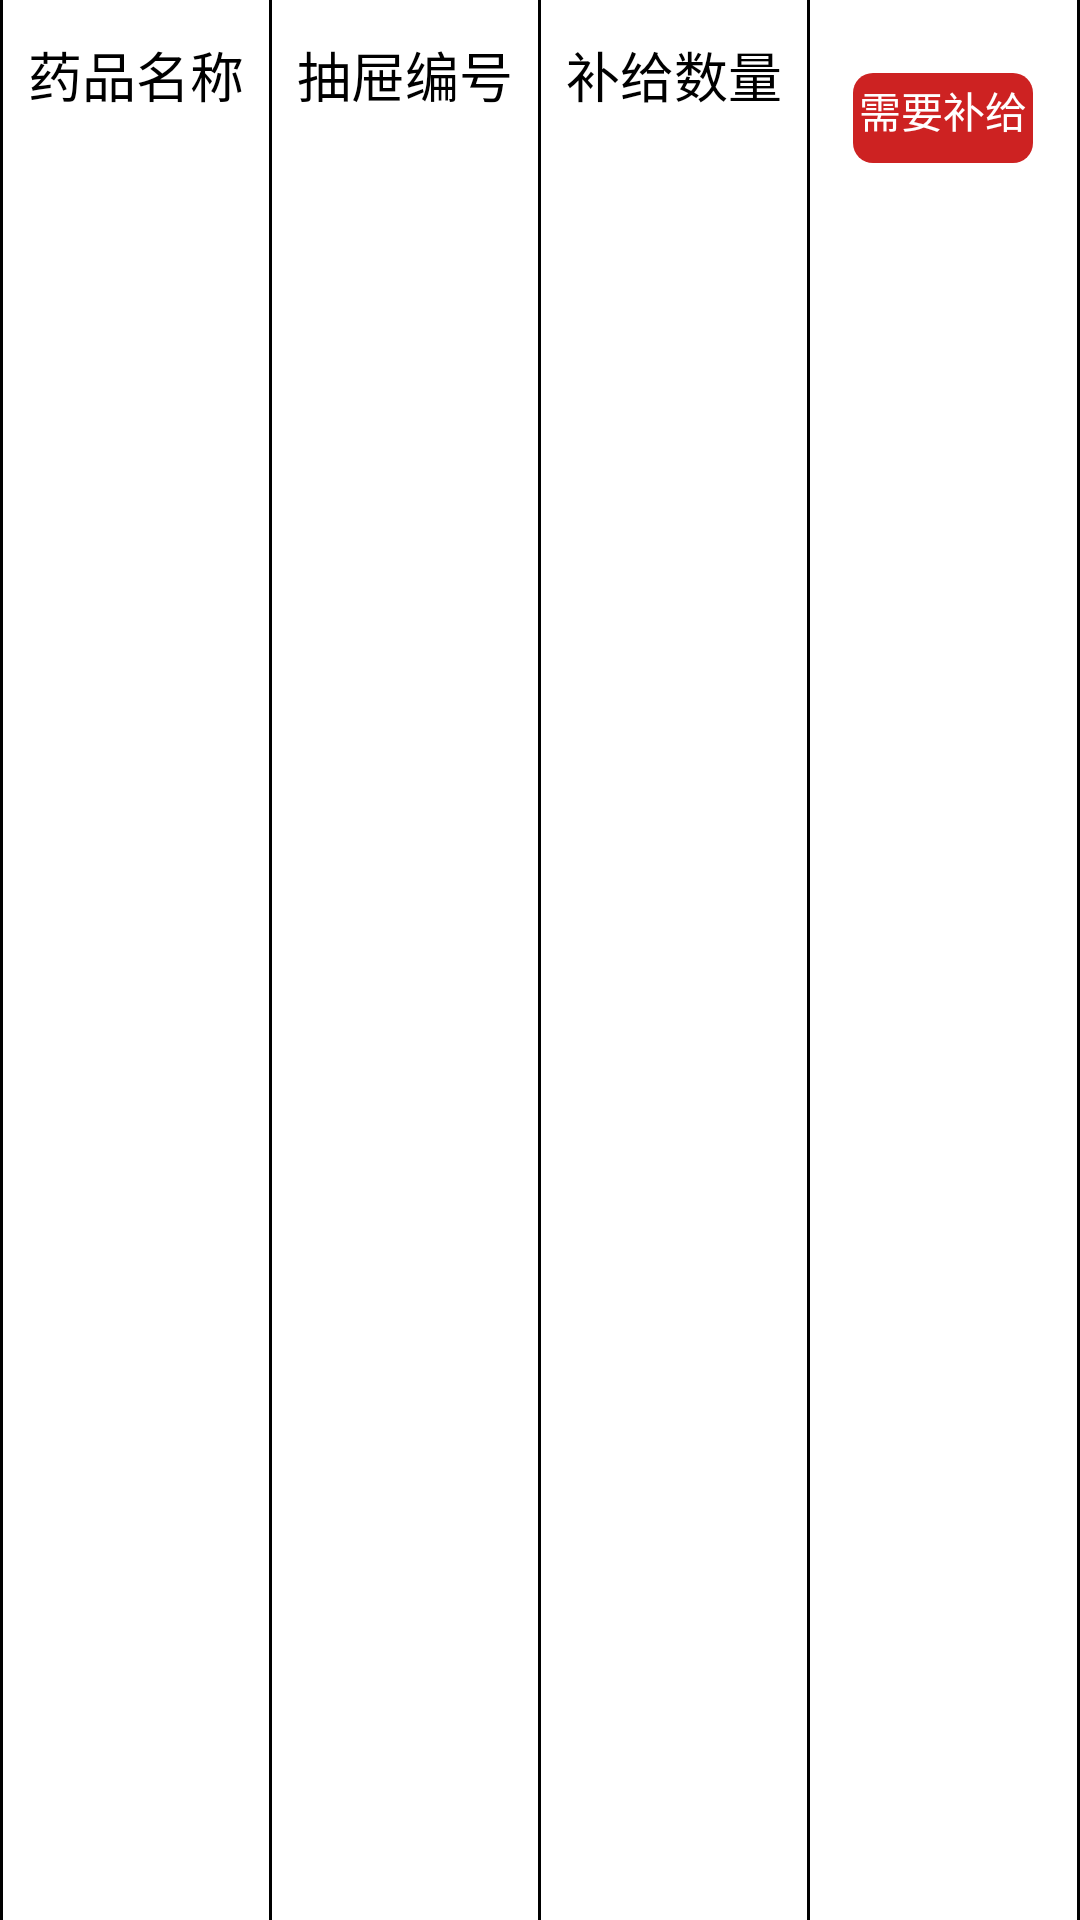

Produce the Android XML layout that renders to this screen, including the resource entries it uses.
<!-- AndroidManifest.xml: application theme AppTheme -->
<!-- res/layout/lv_item_medicine_supply.xml -->
<?xml version="1.0" encoding="utf-8"?>
<LinearLayout xmlns:android="http://schemas.android.com/apk/res/android"
    android:layout_width="match_parent"
    android:layout_height="match_parent"
    android:orientation="horizontal">

    <View
        android:layout_width="1dp"
        android:layout_height="fill_parent"
        android:background="#000000"
        android:visibility="visible" />

    <TextView
        android:id="@+id/medicine_name"
        android:layout_width="0dp"
        android:layout_weight="1"
        android:layout_height="50dp"
        android:textColor="#000000"
        android:gravity="center"
        android:textSize="18sp"
        android:text="药品名称"/>

    <View
        android:layout_width="1dp"
        android:layout_height="fill_parent"
        android:background="#000000"
        android:visibility="visible" />

    <TextView
        android:id="@+id/drawer_id"
        android:layout_width="0dp"
        android:layout_weight="1"
        android:layout_height="50dp"
        android:textColor="#000000"
        android:gravity="center"
        android:textSize="18sp"
        android:text="抽屉编号"/>

    <View
        android:layout_width="1dp"
        android:layout_height="fill_parent"
        android:background="#000000"
        android:visibility="visible" />

    <TextView
        android:id="@+id/supply_num"
        android:layout_width="0dp"
        android:layout_weight="1"
        android:layout_height="50dp"
        android:textColor="#000000"
        android:gravity="center"
        android:textSize="18sp"
        android:text="补给数量"/>

    <View
        android:layout_width="1dp"
        android:layout_height="fill_parent"
        android:background="#000000"
        android:visibility="visible" />

    <RelativeLayout
        android:layout_width="0dp"
        android:layout_height="50dp"
        android:layout_weight="1">

        <Button
            android:id="@+id/supply"
            android:layout_width="wrap_content"
            android:layout_height="30dp"
            style="@style/common_button_style"
            android:layout_centerInParent="true"
            android:textSize="14sp"
            android:padding="2dp"
            android:text="需要补给"/>

        <TextView
            android:id="@+id/display"
            android:layout_width="match_parent"
            android:layout_height="match_parent"
            android:textColor="#000000"
            android:gravity="center"
            android:textSize="18sp"
            android:visibility="gone"
            android:text="显示"/>

    </RelativeLayout>


    <View
        android:layout_width="1dp"
        android:layout_height="fill_parent"
        android:background="#000000"
        android:visibility="visible" />

</LinearLayout>
<!-- resources referenced by this layout -->
<resources>
  <style name="common_button_style">
       <item name="android:layout_width">match_parent</item>
     <item name="android:layout_height">40dp</item>
      <item name="android:background">@drawable/selector_red_corners_button</item>
     <item name="android:padding">6.0dip</item>
      <item name="android:textColor">@android:color/white</item>
      <item name="android:textSize">18sp</item>
      <item name="android:layout_gravity">center_horizontal</item>
  
    </style>
  <style name="AppTheme" parent="AppTheme">
          
          <item name="android:windowActionBar">false</item>
          <item name="android:windowNoTitle">true</item>
      </style>
  <!-- drawable selector_red_corners_button (drawable) -->
  <?xml version="1.0" encoding="utf-8"?>
  <selector
      xmlns:android="http://schemas.android.com/apk/res/android">
       <item android:state_pressed="true"
           android:drawable="@drawable/shape_red_corners_button_pressed" />
       <item android:state_pressed="false"
           android:drawable="@drawable/shape_red_corners_button" />
  </selector>
  <!-- drawable shape_red_corners_button_pressed (drawable) -->
  <?xml version="1.0" encoding="utf-8"?>
  <shape
    xmlns:android="http://schemas.android.com/apk/res/android">
      <corners android:radius="20.0px" />
    <solid android:color="#ffb52121" />
  </shape>
  <!-- drawable shape_red_corners_button (drawable) -->
  <?xml version="1.0" encoding="utf-8"?>
  <shape
       xmlns:android="http://schemas.android.com/apk/res/android">
       <corners android:radius="20.0px" />
       <solid android:color="#ffcd2222" />
  </shape>
</resources>
